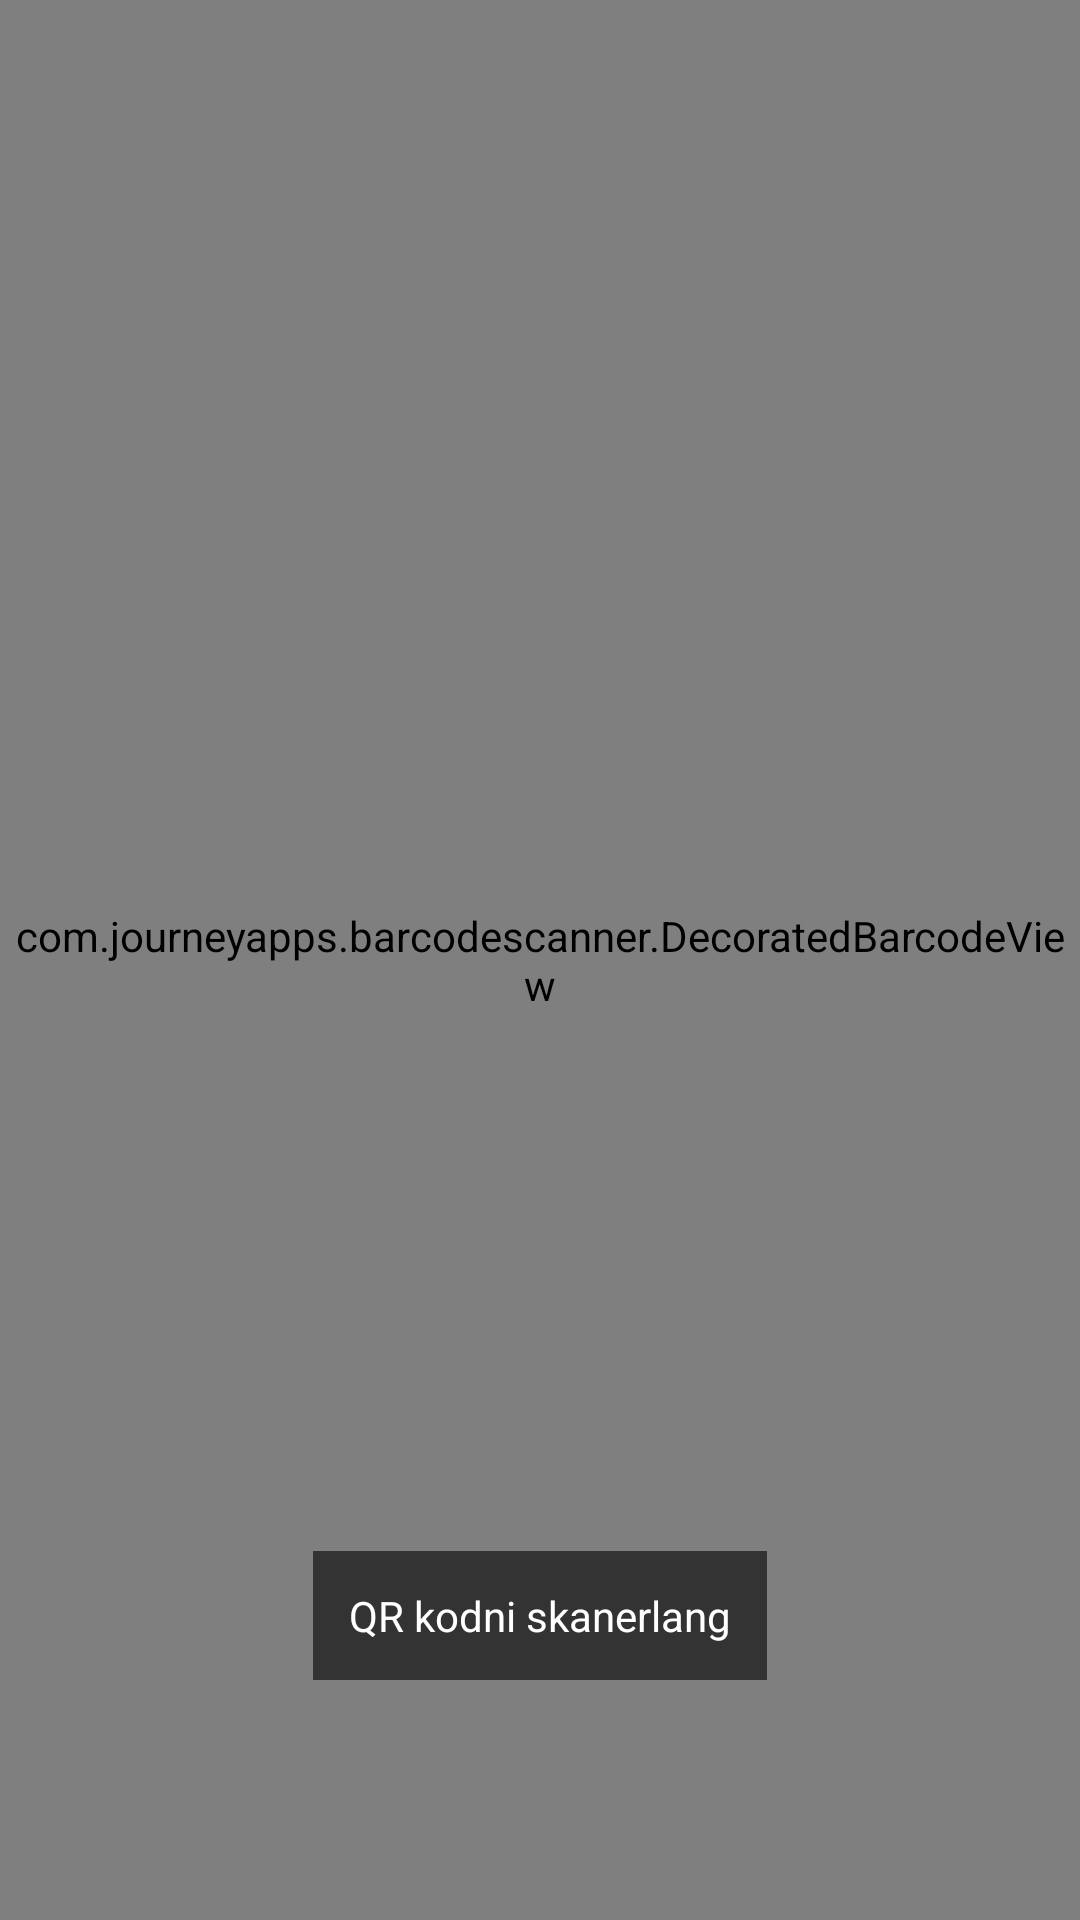

Write the Android layout XML for this screen, with the resource values it uses.
<!-- AndroidManifest.xml: activity theme Theme.NurVPN -->
<!-- res/layout/activity_qr_scan.xml -->
<?xml version="1.0" encoding="utf-8"?>
<FrameLayout xmlns:android="http://schemas.android.com/apk/res/android"
    android:layout_width="match_parent"
    android:layout_height="match_parent"
    android:background="#000000">

    <com.journeyapps.barcodescanner.DecoratedBarcodeView
        android:id="@+id/barcode_scanner"
        android:layout_width="match_parent"
        android:layout_height="match_parent"/>

    <TextView
        android:layout_width="wrap_content"
        android:layout_height="wrap_content"
        android:layout_gravity="bottom|center_horizontal"
        android:layout_marginBottom="80dp"
        android:background="#99000000"
        android:padding="12dp"
        android:text="@string/qr_scan_hint"
        android:textColor="#FFFFFF"
        android:textSize="14sp"/>
</FrameLayout>
<!-- resources referenced by this layout -->
<resources>
  <string name="qr_scan_hint">QR kodni skanerlang</string>
  <color name="accent">#FF5A7A00</color>
  <color name="on_accent">#FFFFFFFF</color>
  <color name="accent_dim">#FF8FA820</color>
  <color name="card_bg">#FFFFFFFF</color>
  <color name="text_primary">#FF0A1410</color>
  <color name="surface_variant">#FFEDF3ED</color>
  <color name="text_secondary">#FF4A5950</color>
  <color name="card_border">#FFD8E0D8</color>
  <color name="divider">#FFD8E0D8</color>
  <color name="danger">#FFC0392B</color>
  <color name="bg">#FFF6F8F6</color>
  <color name="nav_bg">#FFFFFFFF</color>
  <color name="text_tertiary">#FF8B9A8F</color>
  <style name="NV.Card" parent="Widget.Material3.CardView.Filled">
          <item name="cardBackgroundColor">@color/card_bg</item>
          <item name="strokeColor">@color/card_border</item>
          <item name="strokeWidth">1dp</item>
          <item name="cardCornerRadius">20dp</item>
          <item name="cardElevation">0dp</item>
      </style>
  <style name="NV.BottomNav" parent="Widget.Material3.BottomNavigationView">
          <item name="android:background">@color/nav_bg</item>
          <item name="itemIconTint">@color/nav_item_tint</item>
          <item name="itemTextColor">@color/nav_item_tint</item>
          <item name="itemRippleColor">@color/nav_ripple</item>
          <item name="labelVisibilityMode">labeled</item>
          <item name="itemActiveIndicatorStyle">@style/NV.BottomNav.Indicator</item>
          <item name="elevation">0dp</item>
      </style>
  <style name="NV.Button" parent="Widget.Material3.Button">
          <item name="backgroundTint">@color/accent</item>
          <item name="android:textColor">@color/on_accent</item>
          <item name="cornerRadius">16dp</item>
          <item name="rippleColor">@color/accent_ripple</item>
          <item name="android:textAllCaps">false</item>
          <item name="android:letterSpacing">0.0</item>
      </style>
  <color name="nav_ripple">#335A7A00</color>
  <style name="NV.BottomNav.Indicator" parent="Widget.Material3.BottomNavigationView.ActiveIndicator">
          <item name="android:color">@color/nav_indicator</item>
          <item name="android:width">56dp</item>
          <item name="android:height">32dp</item>
      </style>
  <color name="accent_ripple">#335A7A00</color>
  <color name="nav_indicator">#1F5A7A00</color>
</resources>
